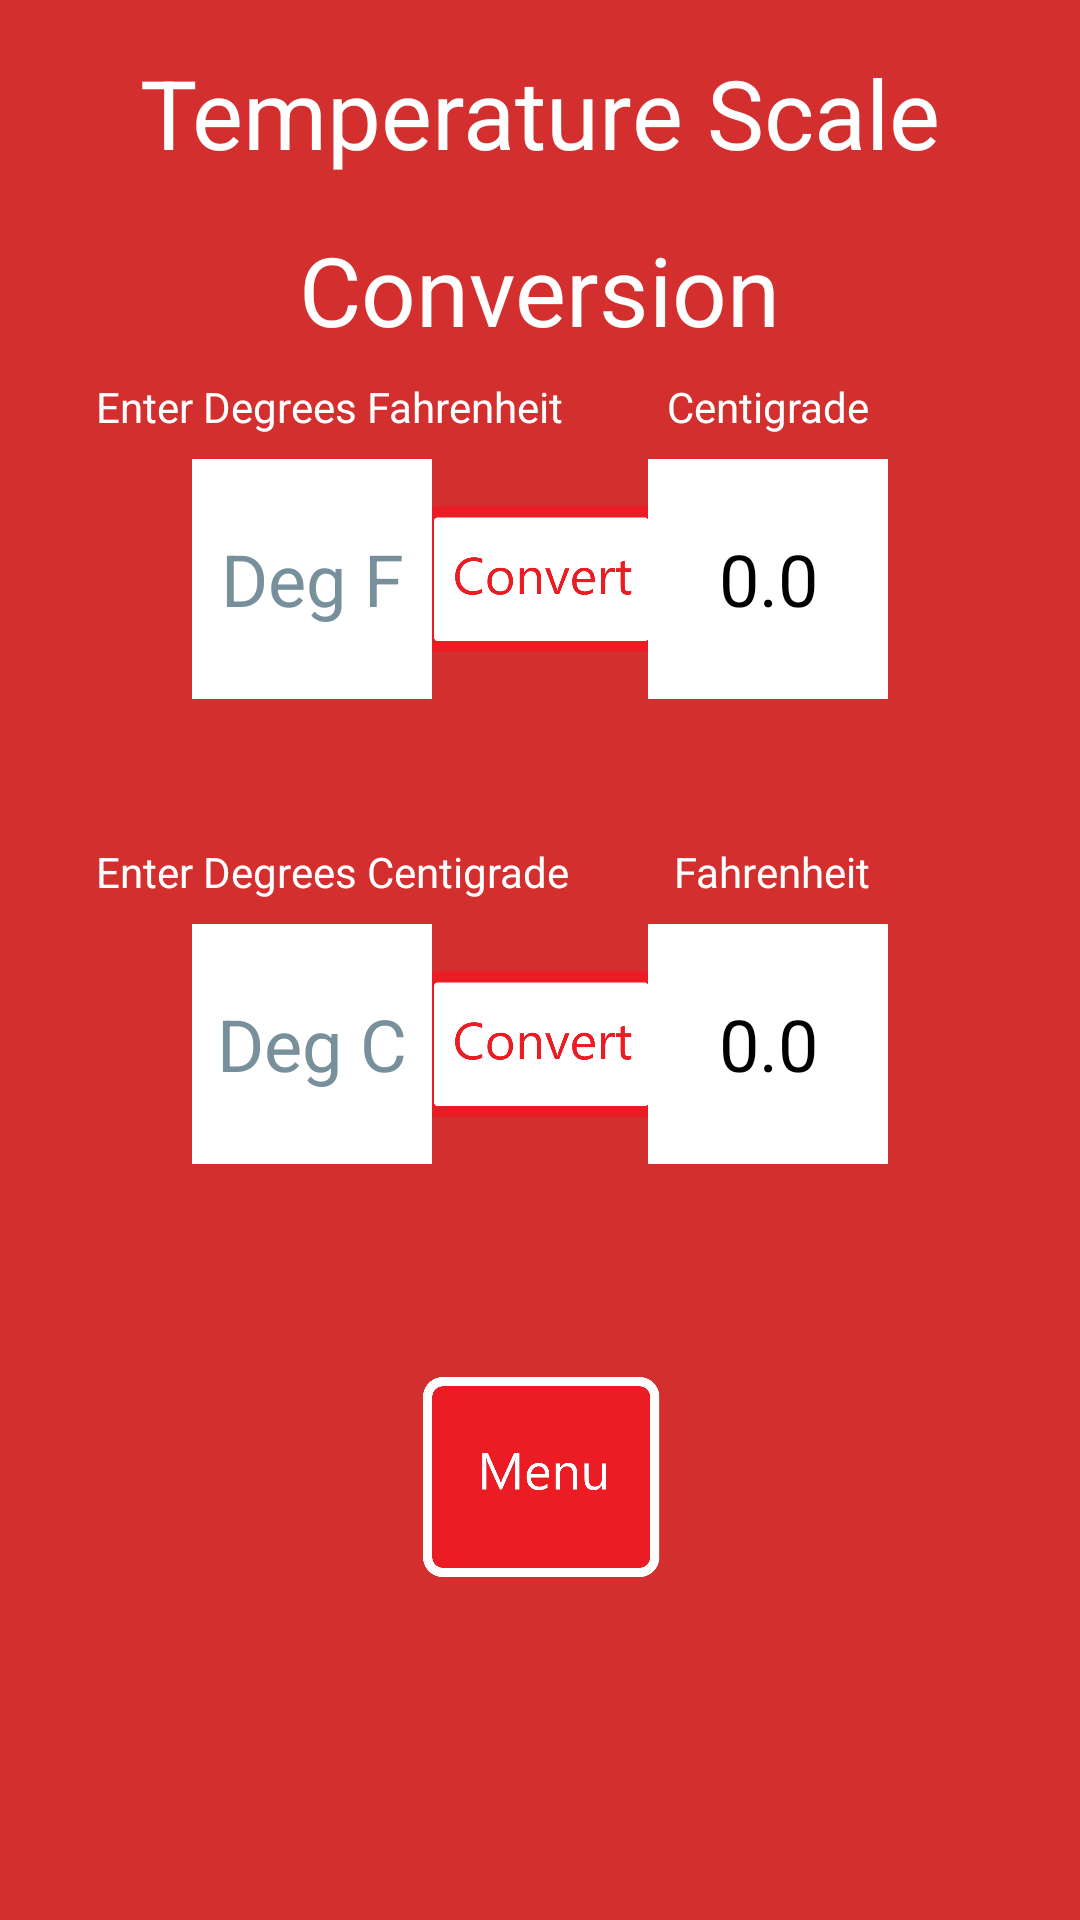

This screen was rendered from an Android layout file. Write that file and the resources it references.
<!-- AndroidManifest.xml: application theme AppTheme -->
<!-- res/layout/activity_temp_conv.xml -->
<?xml version="1.0" encoding="utf-8"?>
<RelativeLayout xmlns:android="http://schemas.android.com/apk/res/android"
    android:layout_width="match_parent"
    android:layout_height="match_parent"
    android:background="@color/colorPrimary">

    <TextView
        android:id="@+id/temperature_header"
        android:layout_centerHorizontal="true"
        android:layout_height="wrap_content"
        android:layout_marginTop="@dimen/default_margin"
        android:layout_width="wrap_content"
        android:text="@string/temp_conv_header"
        android:textColor="@color/white"
        android:textSize="@dimen/header_text_size" />
    <TextView
        android:id="@+id/temperature_header2"
        android:layout_below="@id/temperature_header"
        android:layout_centerHorizontal="true"
        android:layout_height="wrap_content"
        android:layout_marginTop="@dimen/default_margin"
        android:layout_width="wrap_content"
        android:text="@string/temp_conv_header2"
        android:textColor="@color/white"
        android:textSize="@dimen/header_text_size" />

    <TextView
        android:id="@+id/enter_text_f"
        android:layout_width="wrap_content"
        android:layout_height="wrap_content"
        android:layout_below="@id/temperature_header2"
        android:layout_marginStart="@dimen/double_default_margin"
        android:layout_marginLeft="@dimen/half_default_margin"
        android:layout_marginTop="@dimen/half_default_margin"
        android:text="@string/enter_fahrenheit"
        android:textColor="@color/white"/>

    <ImageView
        android:id="@+id/F_to_C_conv"
        android:layout_width="@dimen/menu_button_size"
        android:layout_height="@dimen/menu_button_size"
        android:layout_below="@id/enter_text_f"
        android:layout_centerHorizontal="true"
        android:layout_marginStart="@dimen/double_default_padding"
        android:layout_marginLeft="@dimen/double_default_padding"
        android:layout_marginTop="@dimen/half_default_margin"
        android:layout_marginEnd="@dimen/double_default_padding"
        android:layout_marginRight="@dimen/double_default_padding"
        android:layout_marginBottom="@dimen/double_default_padding"
        android:contentDescription="@string/convert_f_to_c"
        android:src="@drawable/convert" />


    <EditText
        android:id="@+id/enter_fahrenheit"
        android:layout_below="@id/enter_text_f"
        android:layout_width="@dimen/temp_box_size"
        android:layout_height="@dimen/temp_box_size"
        android:layout_marginStart="@dimen/quad_default_margin"
        android:layout_marginLeft="@dimen/quad_default_margin"
        android:layout_marginTop="@dimen/half_default_margin"
        android:inputType="text|numberDecimal"
        android:textColor="@color/black"
        android:textColorHint="#78909C"
        android:textSize="@dimen/default_text_size"
        android:gravity="center"
        android:hint="@string/degrees_f"
        android:background="@color/white"
        android:importantForAutofill="no"
        />

    <TextView
        android:id="@+id/centigrade_result"
        android:layout_width="@dimen/temp_box_size"
        android:layout_height="@dimen/temp_box_size"
        android:layout_below="@id/centigrade_text"
        android:layout_alignParentEnd="true"
        android:layout_alignParentRight="true"
        android:layout_marginEnd="@dimen/quad_default_margin"
        android:layout_marginRight="@dimen/quad_default_margin"
        android:background="@color/white"
        android:gravity="center"
        android:text="@string/number"
        android:textColor="@color/black"
        android:textColorHint="#78909C"
        android:textSize="@dimen/default_text_size" />

    <TextView
        android:id="@+id/centigrade_text"
        android:layout_width="wrap_content"
        android:layout_height="wrap_content"
        android:layout_below="@id/temperature_header2"
        android:layout_alignParentEnd="true"
        android:layout_marginTop="@dimen/half_default_margin"
        android:layout_marginEnd="@dimen/special_temp_text"
        android:layout_marginRight="@dimen/special_temp_text"
        android:layout_marginBottom="@dimen/half_default_margin"
        android:text="@string/centigrade"
        android:textColor="@color/white"
        android:layout_alignParentRight="true" />

    <TextView
        android:id="@+id/enter_text_c"
        android:layout_width="wrap_content"
        android:layout_height="wrap_content"
        android:layout_below="@id/enter_fahrenheit"
        android:layout_marginStart="@dimen/double_default_margin"
        android:layout_marginLeft="@dimen/half_default_margin"
        android:layout_marginTop="@dimen/tri_default_margin"
        android:text="@string/enter_centigrade"
        android:textColor="@color/white"/>

    <ImageView
        android:id="@+id/C_to_F_conv"
        android:layout_width="@dimen/menu_button_size"
        android:layout_height="@dimen/menu_button_size"
        android:layout_below="@id/enter_text_c"
        android:layout_centerHorizontal="true"
        android:layout_marginStart="@dimen/double_default_padding"
        android:layout_marginLeft="@dimen/double_default_padding"
        android:layout_marginTop="@dimen/half_default_margin"
        android:layout_marginEnd="@dimen/double_default_padding"
        android:layout_marginRight="@dimen/double_default_padding"
        android:layout_marginBottom="@dimen/double_default_padding"
        android:contentDescription="@string/convert_c_to_f"
        android:src="@drawable/convert" />

    <EditText
        android:id="@+id/enter_centigrade"
        android:layout_below="@id/enter_text_c"
        android:layout_width="@dimen/temp_box_size"
        android:layout_height="@dimen/temp_box_size"
        android:layout_marginStart="@dimen/quad_default_margin"
        android:layout_marginLeft="@dimen/quad_default_margin"
        android:layout_marginTop="@dimen/half_default_margin"
        android:inputType="text|numberDecimal"
        android:textColor="@color/black"
        android:textColorHint="#78909C"
        android:textSize="@dimen/default_text_size"
        android:gravity="center"
        android:hint="@string/degrees_c"
        android:background="@color/white"
        android:importantForAutofill="no"/>

    <TextView
        android:id="@+id/fahrenheit_text"
        android:layout_width="wrap_content"
        android:layout_height="wrap_content"
        android:layout_below="@id/centigrade_result"
        android:layout_alignParentEnd="true"
        android:layout_marginTop="@dimen/tri_default_margin"
        android:layout_marginEnd="@dimen/special_temp_text"
        android:layout_marginRight="@dimen/special_temp_text"
        android:text="@string/fahrenheit"
        android:textColor="@color/white"
        android:layout_alignParentRight="true" />

    <TextView
        android:id="@+id/fahrenheit_result"
        android:layout_below="@id/fahrenheit_text"
        android:layout_width="@dimen/temp_box_size"
        android:layout_height="@dimen/temp_box_size"
        android:layout_marginEnd="@dimen/quad_default_margin"
        android:layout_alignParentEnd="true"
        android:layout_marginRight="@dimen/quad_default_margin"
        android:layout_marginTop="@dimen/half_default_margin"
        android:textColor="@color/black"
        android:textColorHint="#78909C"
        android:textSize="@dimen/default_text_size"
        android:gravity="center"
        android:text="@string/number"
        android:background="@color/white"
        android:layout_alignParentRight="true" />

    <ImageView
        android:id="@+id/menu_temp_conv"
        android:layout_width="@dimen/menu_button_size"
        android:layout_height="@dimen/menu_button_size"
        android:clickable="true"
        android:focusable="true"
        android:layout_below="@id/enter_centigrade"
        android:layout_centerHorizontal="true"
        android:layout_marginStart="@dimen/double_default_padding"
        android:layout_marginLeft="@dimen/double_default_padding"
        android:layout_marginTop="@dimen/quad_default_margin"
        android:layout_marginEnd="@dimen/double_default_padding"
        android:layout_marginRight="@dimen/double_default_padding"
        android:layout_marginBottom="@dimen/double_default_padding"
        android:contentDescription="@string/menu_temp_index"
        android:src="@drawable/menu_button" />

</RelativeLayout>
<!-- resources referenced by this layout -->
<resources>
  <color name="black">#000000</color>
  <color name="colorPrimary">#D32F2F</color>
  <color name="white">#ffffff</color>
  <dimen name="default_margin">16dp</dimen>
  <dimen name="default_text_size">24sp</dimen>
  <dimen name="double_default_margin">32dp</dimen>
  <dimen name="double_default_padding">32dp</dimen>
  <dimen name="half_default_margin">8dp</dimen>
  <dimen name="header_text_size">32sp</dimen>
  <dimen name="menu_button_size">80dp</dimen>
  <dimen name="quad_default_margin">64dp</dimen>
  <dimen name="special_temp_text">70dp</dimen>
  <dimen name="temp_box_size">80dp</dimen>
  <dimen name="tri_default_margin">48dp</dimen>
  <!-- drawable convert: png bitmap (drawable, 18303 bytes) -->
  <!-- drawable menu_button: png bitmap (drawable, 15736 bytes) -->
  <string name="centigrade">Centigrade</string>
  <string name="convert_c_to_f">Convert C to F</string>
  <string name="convert_f_to_c">Convert F to C</string>
  <string name="degrees_c">Deg C</string>
  <string name="degrees_f">Deg F</string>
  <string name="enter_centigrade">Enter Degrees Centigrade</string>
  <string name="enter_fahrenheit">Enter Degrees Fahrenheit</string>
  <string name="fahrenheit">Fahrenheit</string>
  <string name="menu_temp_index">Menu temp index</string>
  <string name="number" translatable="false">0.0</string>
  <string name="temp_conv_header">Temperature Scale</string>
  <string name="temp_conv_header2">Conversion</string>
  <style name="AppTheme" parent="Theme.AppCompat.Light.NoActionBar">
          
          <item name="colorPrimary">@color/colorPrimary</item>
          <item name="colorPrimaryDark">@color/colorPrimaryDark</item>
          <item name="colorAccent">@color/colorAccent</item>
      </style>
  <color name="colorPrimaryDark">#B71C1C</color>
  <color name="colorAccent">#F44336</color>
</resources>
